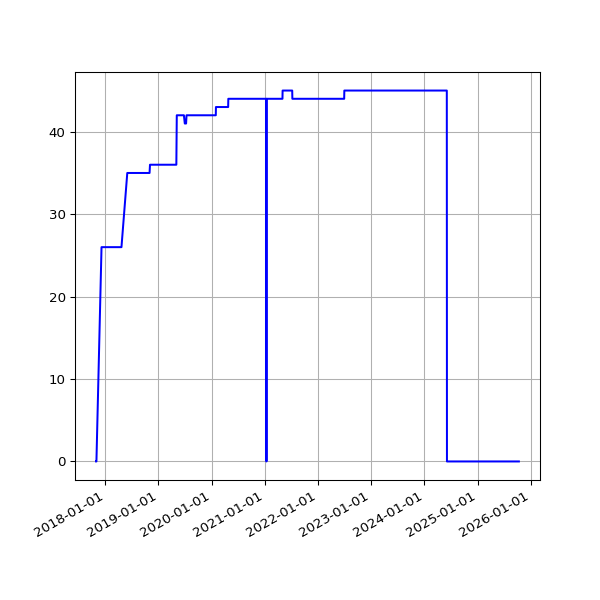

The file beside this chart, header and first rows:
date, value
2017-10-30 06:19:42 +0000, 0
2017-10-31 06:10:27 +0000, 0
2017-11-01 06:12:32 +0000, 0
2017-12-06 06:18:28 +0000, 26
2017-12-07 07:49:11 +0000, 26
2017-12-08 07:15:15 +0000, 26
2017-12-09 07:08:50 +0000, 26
2017-12-10 07:20:17 +0000, 26
2017-12-12 06:30:01 +0000, 26
2017-12-13 06:24:28 +0000, 26
2017-12-14 07:08:22 +0000, 26
2017-12-15 07:44:19 +0000, 26
2017-12-19 06:16:37 +0000, 26
2017-12-20 07:01:42 +0000, 26
2017-12-21 07:02:28 +0000, 26
2017-12-22 07:24:04 +0000, 26
2017-12-23 07:29:24 +0000, 26
2017-12-24 07:16:53 +0000, 26
2017-12-25 07:14:22 +0000, 26
2017-12-26 07:32:02 +0000, 26
2017-12-27 07:41:21 +0000, 26
2017-12-28 07:42:44 +0000, 26
2017-12-30 06:27:35 +0000, 26
2017-12-31 06:32:37 +0000, 26
2018-01-03 06:31:35 +0000, 26
2018-01-04 07:02:46 +0000, 26
2018-01-06 08:01:49 +0000, 26
2018-01-11 06:13:35 +0000, 26
2018-01-12 06:28:21 +0000, 26
2018-01-13 07:12:13 +0000, 26
2018-01-15 06:43:57 +0000, 26
2018-01-16 08:42:18 +0000, 26
2018-01-19 06:26:40 +0000, 26
2018-01-21 08:30:58 +0000, 26
2018-01-23 06:21:37 +0000, 26
2018-01-24 06:43:14 +0000, 26
2018-01-25 06:52:15 +0000, 26
2018-01-26 07:27:50 +0000, 26
2018-01-28 07:03:24 +0000, 26
2018-01-29 07:28:53 +0000, 26
2018-02-06 05:29:04 +0000, 26
2018-02-16 05:14:58 +0000, 26
2018-02-19 05:19:21 +0000, 26
2018-02-25 05:15:56 +0000, 26
2018-03-01 05:27:36 +0000, 26
2018-03-04 05:26:08 +0000, 26
2018-03-07 05:42:31 +0000, 26
2018-03-10 05:38:57 +0000, 26
2018-03-22 05:24:43 +0000, 26
2018-03-25 06:19:36 +0100, 26
2018-04-01 05:34:15 +0100, 26
2018-04-04 05:34:29 +0100, 26
2018-04-07 05:49:30 +0100, 26
2018-04-22 05:15:17 +0100, 26
2018-06-01 05:44:15 +0100, 35
2018-06-04 05:24:39 +0100, 35
2018-06-07 06:06:31 +0100, 35
2018-06-25 05:53:05 +0100, 35
2018-07-10 06:31:48 +0100, 35
2018-07-16 06:27:33 +0100, 35
... 2,507 more rows
